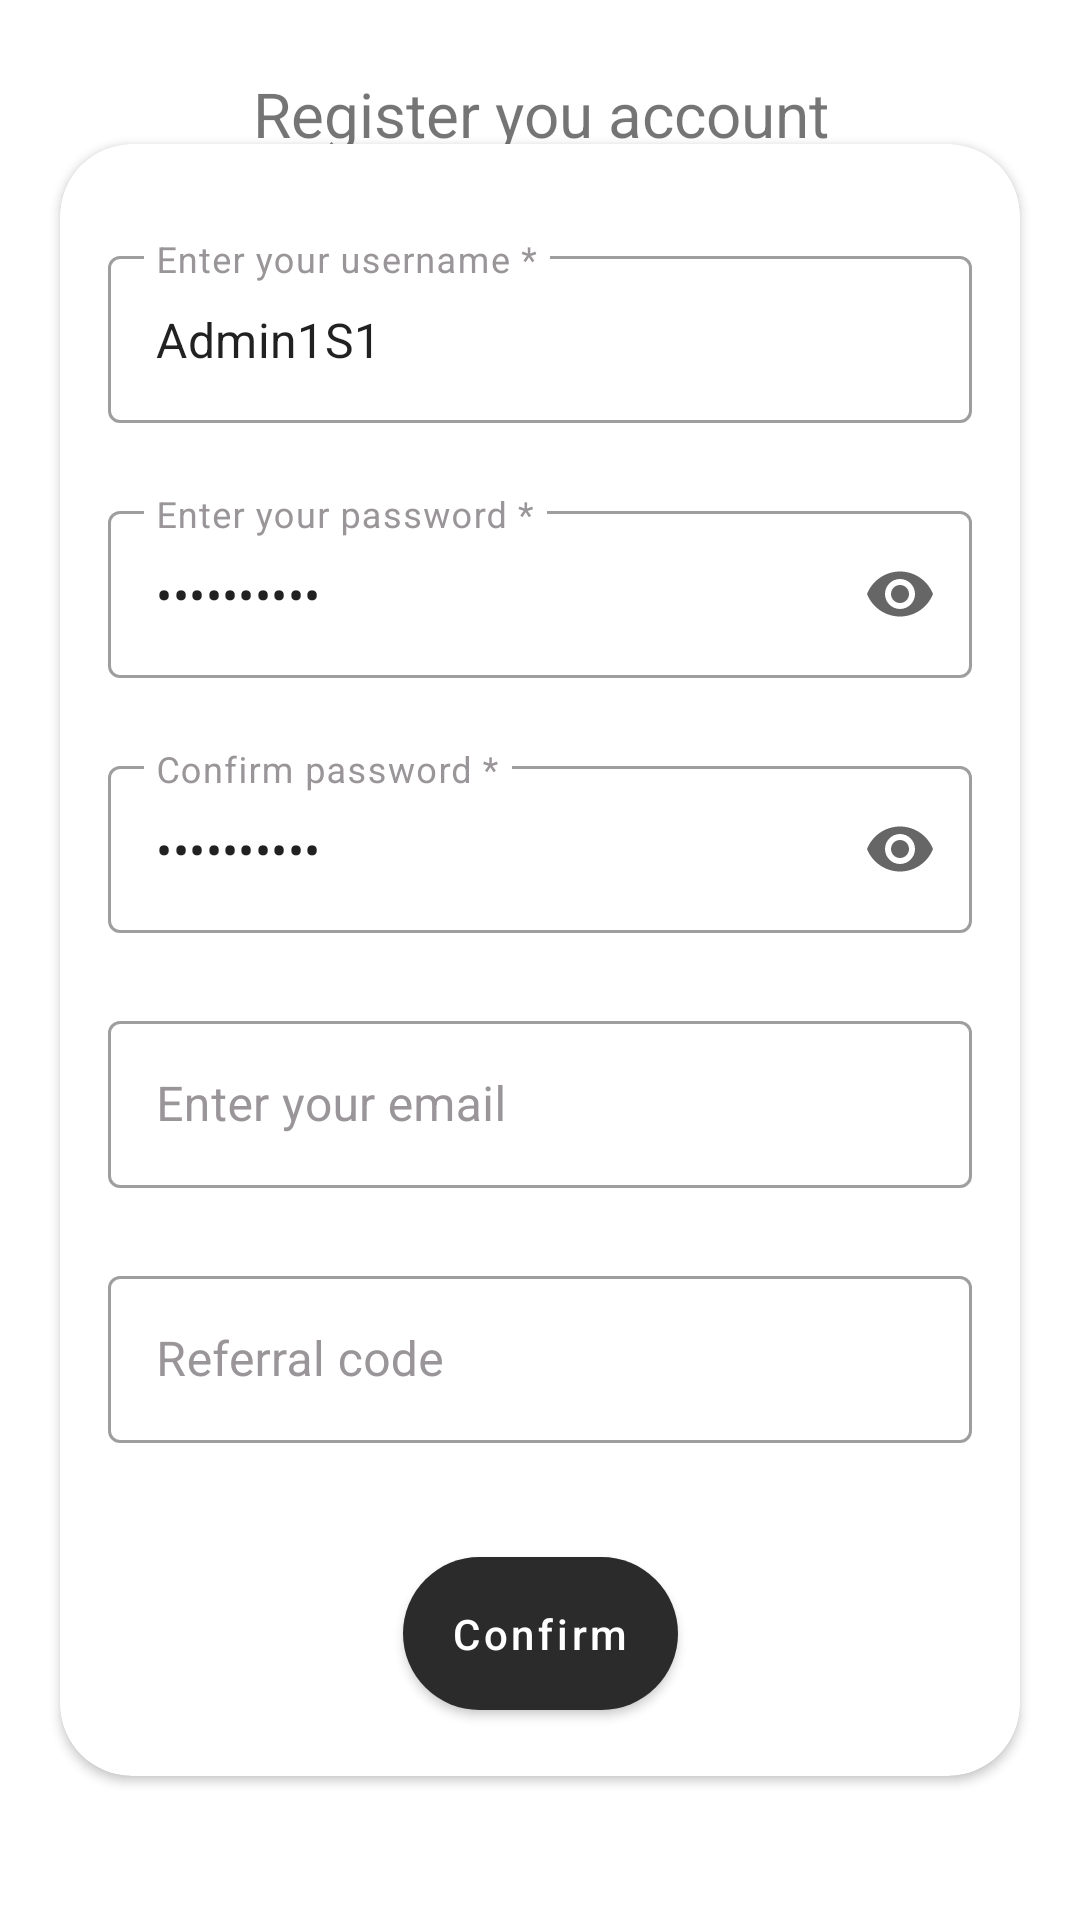

Write the Android layout XML for this screen, with the resource values it uses.
<!-- AndroidManifest.xml: application theme AppThemeLight -->
<!-- res/layout/fragment_register.xml -->
<?xml version="1.0" encoding="utf-8"?>
<ScrollView
    xmlns:app="http://schemas.android.com/apk/res-auto"
    xmlns:android="http://schemas.android.com/apk/res/android"
    android:layout_width="match_parent"
    android:layout_height="match_parent"
    android:fillViewport="true">

    <androidx.constraintlayout.widget.ConstraintLayout
        android:layout_width="match_parent"
        android:paddingHorizontal="@dimen/padding_small"
        android:layout_height="wrap_content">

        <TextView
            android:paddingHorizontal="12dp"
            android:id="@+id/tv_voucher_hint"
            android:layout_width="wrap_content"
            android:layout_height="wrap_content"
            android:text="@string/register_account"
            android:layout_marginTop="24dp"
            android:textSize="10pt"
            android:gravity="center"
            app:layout_constraintEnd_toEndOf="parent"
            app:layout_constraintStart_toStartOf="parent"
            app:layout_constraintTop_toTopOf="parent" />

        <androidx.cardview.widget.CardView
            android:layout_margin="12dp"
            android:layout_width="match_parent"
            android:layout_height="wrap_content"
            app:cardCornerRadius="24dp"
            android:background="@android:color/background_dark"
            app:layout_constraintBottom_toBottomOf="parent"
            app:layout_constraintEnd_toEndOf="parent"
            app:layout_constraintStart_toStartOf="parent"
            app:layout_constraintTop_toTopOf="parent">

            <androidx.constraintlayout.widget.ConstraintLayout
                android:layout_width="match_parent"
                android:layout_height="match_parent">

                <com.google.android.material.textfield.TextInputLayout
                    android:id="@+id/tt_username"
                    style="@style/inputEditTextStyle"
                    android:layout_marginTop="@dimen/margin_2x_large"
                    app:layout_constraintTop_toTopOf="parent"
                    app:layout_constraintEnd_toEndOf="parent"
                    app:layout_constraintStart_toStartOf="parent">

                    <com.google.android.material.textfield.TextInputEditText
                        android:id="@+id/et_username"
                        android:layout_width="match_parent"
                        android:layout_height="wrap_content"
                        android:text="Admin1S1"
                        android:ems="10"
                        android:hint="@string/enter_username"
                        android:inputType="textEmailAddress" />

                </com.google.android.material.textfield.TextInputLayout>

                <com.google.android.material.textfield.TextInputLayout
                    android:id="@+id/tt_password"
                    style="@style/inputEditTextStyle"
                    android:layout_marginTop="@dimen/margin_x_large"
                    app:endIconMode="password_toggle"
                    app:layout_constraintEnd_toEndOf="parent"
                    app:layout_constraintStart_toStartOf="parent"
                    app:layout_constraintTop_toBottomOf="@+id/tt_username">

                    <com.google.android.material.textfield.TextInputEditText
                        android:id="@+id/et_password"
                        android:layout_width="match_parent"
                        android:layout_height="wrap_content"
                        android:ems="10"
                        android:text="L4WcfFlkL7"
                        android:hint="@string/enter_password"
                        android:inputType="textPassword" />

                </com.google.android.material.textfield.TextInputLayout>

                <com.google.android.material.textfield.TextInputLayout
                    android:id="@+id/tt_password_confirm"
                    style="@style/inputEditTextStyle"
                    android:layout_marginTop="@dimen/margin_x_large"
                    app:endIconMode="password_toggle"
                    app:layout_constraintEnd_toEndOf="parent"
                    app:layout_constraintStart_toStartOf="parent"
                    app:layout_constraintTop_toBottomOf="@+id/tt_password">

                    <com.google.android.material.textfield.TextInputEditText
                        android:id="@+id/et_password_confirm"
                        android:layout_width="match_parent"
                        android:layout_height="wrap_content"
                        android:text="L4WcfFlkL7"
                        android:ems="10"
                        android:hint="@string/confirm_password"
                        android:inputType="textPassword" />

                </com.google.android.material.textfield.TextInputLayout>

                <com.google.android.material.textfield.TextInputLayout
                    android:id="@+id/tt_email"
                    style="@style/inputEditTextStyle"
                    android:layout_marginTop="@dimen/margin_x_large"
                    app:layout_constraintEnd_toEndOf="parent"
                    app:layout_constraintStart_toStartOf="parent"
                    app:layout_constraintTop_toBottomOf="@+id/tt_password_confirm">

                    <com.google.android.material.textfield.TextInputEditText
                        android:id="@+id/et_email"
                        android:layout_width="match_parent"
                        android:layout_height="wrap_content"
                        android:ems="10"
                        android:hint="@string/enter_email"
                        android:inputType="textEmailAddress" />

                </com.google.android.material.textfield.TextInputLayout>

                <com.google.android.material.textfield.TextInputLayout
                    android:id="@+id/tt_referral"
                    style="@style/inputEditTextStyle"
                    android:layout_marginTop="@dimen/margin_x_large"
                    app:layout_constraintEnd_toEndOf="parent"
                    app:layout_constraintStart_toStartOf="parent"
                    app:layout_constraintTop_toBottomOf="@+id/tt_email">

                    <com.google.android.material.textfield.TextInputEditText
                        android:id="@+id/et_referral"
                        android:layout_width="match_parent"
                        android:layout_height="wrap_content"
                        android:ems="10"
                        android:hint="@string/enter_referral_code"
                        android:inputType="textEmailAddress" />

                </com.google.android.material.textfield.TextInputLayout>

                <com.google.android.material.button.MaterialButton
                    android:id="@+id/bt_confirm"
                    android:layout_width="wrap_content"
                    style="@style/buttonActiveStyle"
                    app:cornerRadius="30dp"
                    android:paddingVertical="@dimen/padding_medium"
                    android:layout_marginHorizontal="@dimen/margin_medium"
                    android:layout_height="wrap_content"
                    android:layout_marginTop="@dimen/margin_2x_large"
                    android:layout_marginBottom="@dimen/margin_medium"
                    android:text="@string/confirm"
                    android:textAllCaps="false"
                    app:layout_constraintBottom_toBottomOf="parent"
                    app:layout_constraintEnd_toEndOf="parent"
                    app:layout_constraintStart_toStartOf="parent"
                    app:layout_constraintTop_toBottomOf="@+id/tt_referral"
                    app:layout_constraintVertical_bias="0.0" />

            </androidx.constraintlayout.widget.ConstraintLayout>

        </androidx.cardview.widget.CardView>

        <ProgressBar
            android:id="@+id/pb_verification"
            android:visibility="gone"
            android:elevation="5dp"
            android:layout_width="wrap_content"
            android:layout_height="wrap_content"
            app:layout_constraintTop_toTopOf="parent"
            app:layout_constraintBottom_toBottomOf="parent"
            app:layout_constraintEnd_toEndOf="parent"
            app:layout_constraintStart_toStartOf="parent" />

    </androidx.constraintlayout.widget.ConstraintLayout>

</ScrollView>
<!-- resources referenced by this layout -->
<resources>
  <dimen name="margin_2x_large">32dp</dimen>
  <dimen name="margin_medium">16dp</dimen>
  <dimen name="margin_x_large">24dp</dimen>
  <dimen name="padding_medium">16dp</dimen>
  <dimen name="padding_small">8dp</dimen>
  <string name="confirm" translatable="false">Confirm</string>
  <string name="confirm_password">Confirm password *</string>
  <string name="enter_email">Enter your email</string>
  <string name="enter_password" translatable="false">Enter your password *</string>
  <string name="enter_referral_code">Referral code</string>
  <string name="enter_username" translatable="false">Enter your username *</string>
  <string name="register_account">Register you account\n</string>
  <style name="inputEditTextStyle" parent="@style/Widget.MaterialComponents.TextInputLayout.OutlinedBox">
          <item name="android:layout_width">match_parent</item>
          <item name="android:layout_height">wrap_content</item>
          <item name="android:insetTop">0dp</item>
          <item name="android:insetBottom">0dp</item>
          <item name="android:textSize">@dimen/font_medium</item>
          <item name="android:textColorHint">@color/soft_gray</item>
          <item name="android:layout_marginStart">@dimen/margin_medium</item>
          <item name="android:layout_marginTop">@dimen/margin_middle</item>
          <item name="android:layout_marginEnd">@dimen/margin_medium</item>
          <item name="android:textAllCaps">false</item>
          <item name="android:textColor">@color/colorPrimaryByDark</item>
      </style>
  <style name="AppThemeLight" parent="Theme.MaterialComponents.DayNight.NoActionBar">
          <item name="colorPrimary">@color/colorPrimary</item>
          <item name="colorPrimaryDark">@color/colorPrimaryDark</item>
          <item name="colorAccent">@color/colorAccent</item>
          <item name="colorMainBg">@color/colorBg</item>
          <item name="colorMainText">@color/colorText</item>
      </style>
  <dimen name="font_medium">14sp</dimen>
  <color name="soft_gray">#999598</color>
  <dimen name="margin_middle">12dp</dimen>
  <color name="colorPrimaryByDark">#2B2B2B</color>
  <color name="colorPrimary">#2B2B2B</color>
  <color name="colorPrimaryDark">#161616</color>
  <color name="colorAccent">#D81B60</color>
  <color name="colorBg">#FFFFFF</color>
  <color name="colorText">#000000</color>
</resources>
